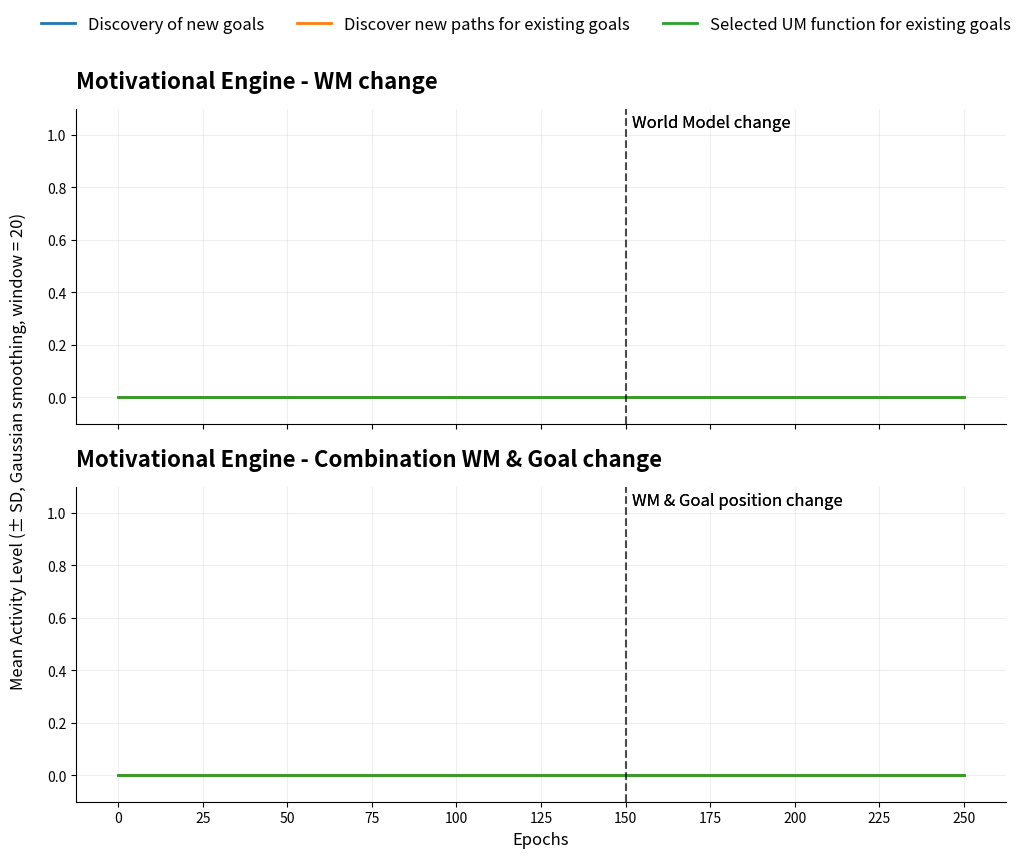

This chart was generated by the following Python code:
import matplotlib.pyplot as plt
import numpy as np
import pandas as pd
import os

NUM_FILES = 20
MAX_EPOCH = 250
METHODS_ORDER = ['exploration', 'exploration_path', 'improvement']

BASE_PATH_CUR = "/home/citic_gii/iwinac2026/results_data/cur_wm_"
BASE_PATH_NOV = "/home/citic_gii/iwinac2026/results_data/cur_comb_"

# Barvy a české popisky
COLORS = {'exploration': '#1f77b4', 'exploration_path': '#ff7f0e', 'improvement': '#2ca02c'}
LABELS = {'exploration': 'Discovery of new goals', 'exploration_path': 'Discover new paths for existing goals', 'improvement': 'Selected UM function for existing goals'}

def get_detailed_data(base_path, num_files, max_epoch):
    """
    Načte data tak, aby zůstala zachována informace o jednotlivých bězích.
    Vrací slovník: {metoda: 2D numpy array (soubory x epochy)}
    """
    # Inicializace matic nulami (řádky = soubory, sloupce = epochy)
    results = {m: np.zeros((num_files, max_epoch + 1)) for m in METHODS_ORDER}
    
    for i in range(num_files):
        filename = f"{base_path}{i}.txt"
        if os.path.exists(filename):
            with open(filename, "r") as f:
                for line in f:
                    parts = line.strip().split()
                    if len(parts) >= 2:
                        epoch = int(parts[0])
                        method = parts[1]
                        if epoch <= max_epoch and method in METHODS_ORDER:
                            results[method][i, epoch] = 1
    return results

def plot_with_std(ax, detailed_data, title):
    epochs = np.arange(MAX_EPOCH + 1)
    
    for method in METHODS_ORDER:
        # Data pro danou metodu (matice soubory x epochy)
        matrix = detailed_data[method]
        
        # 1. Výpočet průměru a směrodatné odchylky přes všechny soubory
        mean_vals = np.mean(matrix, axis=0)
        std_vals = np.std(matrix, axis=0)
        
        # 2. Vyhlazení (Smoothing) pomocí Pandas
        mean_smoothed = pd.Series(mean_vals).rolling(window=20, center=True, min_periods=1, win_type='gaussian').mean(std=5)
        std_smoothed = pd.Series(std_vals).rolling(window=20, center=True, min_periods=1, win_type='gaussian').mean(std=5)
        
        # 3. Vykreslení hlavní čáry
        ax.plot(epochs, mean_smoothed, label=LABELS[method], color=COLORS[method], linewidth=2)
        
        # 4. VÝPOČET HRANIC STÍNU S OŘEZÁNÍM (CLIPPING)
        lower_bound = np.clip(mean_smoothed - std_smoothed, 0, 1)
        upper_bound = np.clip(mean_smoothed + std_smoothed, 0, 1)
        # 4. Vykreslení stínovaného rozptylu (Mean +- STD)
        # alpha určuje průhlednost stínu
        ax.fill_between(epochs, 
                        lower_bound, 
                        upper_bound, 
                        color=COLORS[method], 
                        alpha=0.15)

    ax.set_title(title, fontsize=16, fontweight='bold', loc='left', pad=15)
    #ax.set_ylabel("Mean Activity Level", fontsize=11)
    ax.set_xticks(np.arange(0, MAX_EPOCH + 1, 25))
    ax.set_ylim(-0.1, 1.1) # Normalizováno na 0-1 (procento běhů)
    ax.grid(True, linestyle='-', alpha=0.2)
    ax.spines['top'].set_visible(False)
    ax.spines['right'].set_visible(False)
    ax.axvline(x=150, color='black', linestyle='--', linewidth=1.5, alpha=0.7)
    
    # Popisek nad čárou (v horní části grafu)
    ax1.text(150 + 2, 1.03, 'World Model change', 
            fontsize=12, color='black')
    ax2.text(150 + 2, 1.03, 'WM & Goal position change', 
            fontsize=12, color='black')

# --- HLAVNÍ PROCES ---

# Načtení dat (předpokládá existenci BASE_PATH_CUR/NOV z předchozího kódu)
data_cur_detailed = get_detailed_data(BASE_PATH_CUR, NUM_FILES, MAX_EPOCH)
data_nov_detailed = get_detailed_data(BASE_PATH_NOV, NUM_FILES, MAX_EPOCH)

fig, (ax1, ax2) = plt.subplots(2, 1, figsize=(12, 9), sharex=True)

plot_with_std(ax1, data_cur_detailed, "Motivational Engine - WM change")
plot_with_std(ax2, data_nov_detailed, "Motivational Engine - Combination WM & Goal change")

ax2.set_xlabel("Epochs", fontsize=12)
fig.supylabel("Mean Activity Level (± SD, Gaussian smoothing, window = 20)", 
               fontsize=12, x=0.07)

# Společná legenda pro oba grafy
handles, labels = ax1.get_legend_handles_labels()
fig.legend(handles, labels, loc='upper center', bbox_to_anchor=(0.5, 1.0), ncol=3, frameon=False, fontsize=12)

#plt.tight_layout()
plt.savefig('plot_ijcr_activity_plot_wm.png', dpi=300)
plt.show()
